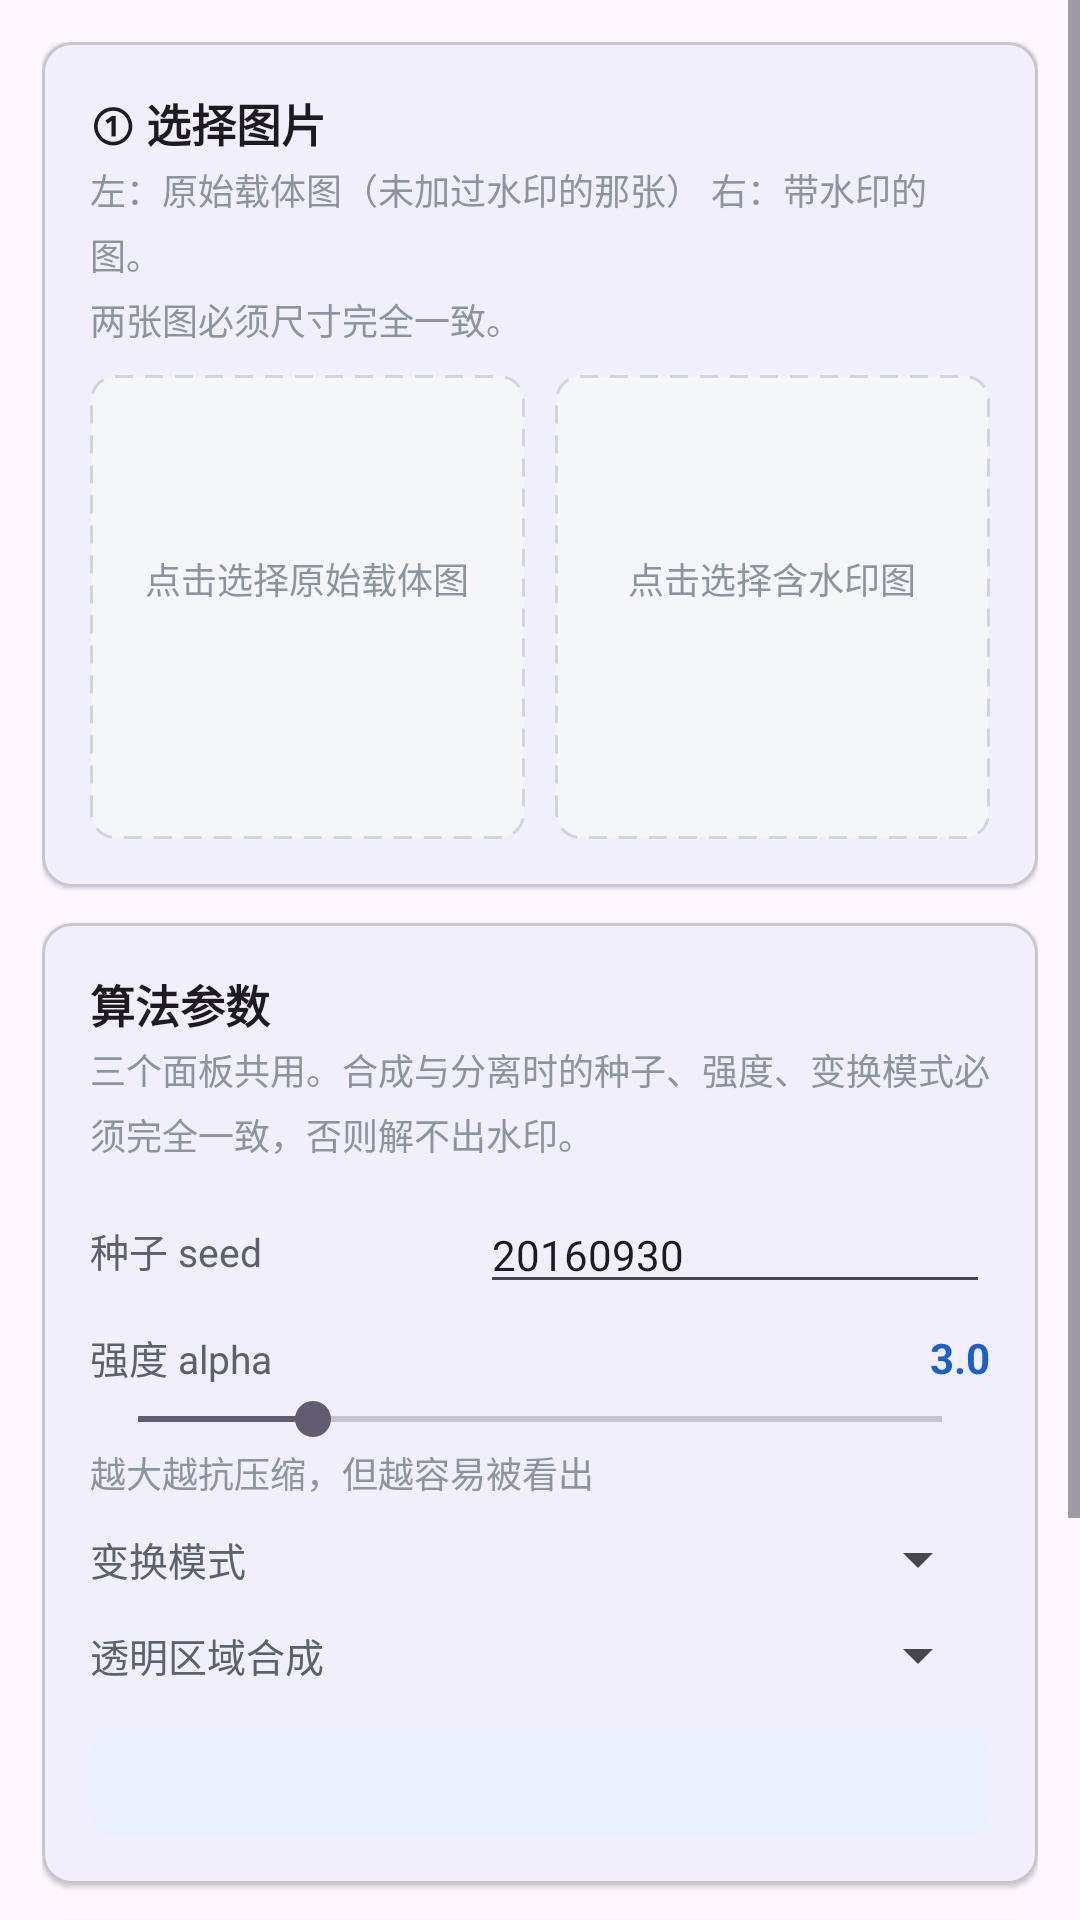

Write the Android layout XML for this screen, with the resource values it uses.
<!-- AndroidManifest.xml: application theme Theme.BlindWatermark -->
<!-- res/layout/fragment_decode.xml -->
<?xml version="1.0" encoding="utf-8"?>
<ScrollView xmlns:android="http://schemas.android.com/apk/res/android"
    xmlns:app="http://schemas.android.com/apk/res-auto"
    xmlns:tools="http://schemas.android.com/tools"
    android:layout_width="match_parent"
    android:layout_height="match_parent"
    android:fillViewport="true">

    <LinearLayout
        android:layout_width="match_parent"
        android:layout_height="wrap_content"
        android:orientation="vertical"
        android:padding="14dp">

        
        <com.google.android.material.card.MaterialCardView
            android:layout_width="match_parent"
            android:layout_height="wrap_content"
            app:cardCornerRadius="10dp"
            app:cardElevation="1dp">

            <LinearLayout
                android:layout_width="match_parent"
                android:layout_height="wrap_content"
                android:orientation="vertical"
                android:padding="16dp">

                <TextView
                    style="@style/CardTitle"
                    android:layout_width="match_parent"
                    android:layout_height="wrap_content"
                    android:text="@string/dec_step1" />

                <TextView
                    style="@style/CardHint"
                    android:layout_width="match_parent"
                    android:layout_height="wrap_content"
                    android:layout_marginTop="2dp"
                    android:text="@string/dec_step1_hint" />

                <LinearLayout
                    android:layout_width="match_parent"
                    android:layout_height="wrap_content"
                    android:layout_marginTop="10dp"
                    android:orientation="horizontal">

                    <LinearLayout
                        android:id="@+id/decImgSlot"
                        android:layout_width="0dp"
                        android:layout_height="wrap_content"
                        android:layout_weight="1"
                        android:background="@drawable/bg_slot"
                        android:clickable="true"
                        android:focusable="true"
                        android:orientation="vertical"
                        android:padding="8dp">

                        <FrameLayout
                            android:layout_width="match_parent"
                            android:layout_height="120dp">

                            <TextView
                                android:id="@+id/decImgHint"
                                android:layout_width="match_parent"
                                android:layout_height="match_parent"
                                android:gravity="center"
                                android:padding="6dp"
                                android:text="@string/dec_pick_img"
                                android:textColor="@color/text_faint"
                                android:textSize="12sp" />

                            <ImageView
                                android:id="@+id/decImgPreview"
                                android:layout_width="match_parent"
                                android:layout_height="match_parent"
                                android:contentDescription="@string/dec_pick_img"
                                android:scaleType="fitCenter"
                                android:visibility="gone" />
                        </FrameLayout>

                        <TextView
                            android:id="@+id/decImgMeta"
                            style="@style/SlotMeta"
                            android:layout_width="match_parent"
                            android:layout_height="wrap_content"
                            tools:text="640 × 480 px" />
                    </LinearLayout>

                    <Space
                        android:layout_width="10dp"
                        android:layout_height="1dp" />

                    <LinearLayout
                        android:id="@+id/decWmSlot"
                        android:layout_width="0dp"
                        android:layout_height="wrap_content"
                        android:layout_weight="1"
                        android:background="@drawable/bg_slot"
                        android:clickable="true"
                        android:focusable="true"
                        android:orientation="vertical"
                        android:padding="8dp">

                        <FrameLayout
                            android:layout_width="match_parent"
                            android:layout_height="120dp">

                            <TextView
                                android:id="@+id/decWmHint"
                                android:layout_width="match_parent"
                                android:layout_height="match_parent"
                                android:gravity="center"
                                android:padding="6dp"
                                android:text="@string/dec_pick_wm"
                                android:textColor="@color/text_faint"
                                android:textSize="12sp" />

                            <ImageView
                                android:id="@+id/decWmPreview"
                                android:layout_width="match_parent"
                                android:layout_height="match_parent"
                                android:contentDescription="@string/dec_pick_wm"
                                android:scaleType="fitCenter"
                                android:visibility="gone" />
                        </FrameLayout>

                        <TextView
                            android:id="@+id/decWmMeta"
                            style="@style/SlotMeta"
                            android:layout_width="match_parent"
                            android:layout_height="wrap_content"
                            tools:text="640 × 480 px" />
                    </LinearLayout>
                </LinearLayout>
            </LinearLayout>
        </com.google.android.material.card.MaterialCardView>

        <include
            android:id="@+id/opts"
            layout="@layout/part_options"
            android:layout_width="match_parent"
            android:layout_height="wrap_content"
            android:layout_marginTop="12dp" />

        
        <com.google.android.material.card.MaterialCardView
            android:layout_width="match_parent"
            android:layout_height="wrap_content"
            android:layout_marginTop="12dp"
            app:cardCornerRadius="10dp"
            app:cardElevation="1dp">

            <LinearLayout
                android:layout_width="match_parent"
                android:layout_height="wrap_content"
                android:orientation="vertical"
                android:padding="16dp">

                <TextView
                    style="@style/CardTitle"
                    android:layout_width="match_parent"
                    android:layout_height="wrap_content"
                    android:text="@string/dec_step2" />

                <TextView
                    style="@style/CardHint"
                    android:layout_width="match_parent"
                    android:layout_height="wrap_content"
                    android:layout_marginTop="2dp"
                    android:text="@string/dec_step2_hint" />

                <com.google.android.material.button.MaterialButton
                    android:id="@+id/btnRun"
                    android:layout_width="match_parent"
                    android:layout_height="wrap_content"
                    android:layout_marginTop="12dp"
                    android:text="@string/dec_run" />

                <ProgressBar
                    android:id="@+id/progBar"
                    style="?android:attr/progressBarStyleHorizontal"
                    android:layout_width="match_parent"
                    android:layout_height="6dp"
                    android:layout_marginTop="12dp"
                    android:max="1000"
                    android:visibility="gone"
                    tools:visibility="visible" />

                <TextView
                    android:id="@+id/progText"
                    style="@style/CardHint"
                    android:layout_width="match_parent"
                    android:layout_height="wrap_content"
                    android:layout_marginTop="6dp"
                    android:visibility="gone"
                    tools:text="处理中 45%　已用 1.2 s"
                    tools:visibility="visible" />

                <LinearLayout
                    android:id="@+id/resBox"
                    android:layout_width="match_parent"
                    android:layout_height="wrap_content"
                    android:layout_marginTop="12dp"
                    android:orientation="vertical"
                    android:visibility="gone"
                    tools:visibility="visible">

                    <TextView
                        android:id="@+id/statText"
                        style="@style/StatText"
                        android:layout_width="match_parent"
                        android:layout_height="wrap_content"
                        tools:text="输出尺寸 640×480\n内容区动态范围 218/255" />

                    <ImageView
                        android:id="@+id/previewImage"
                        android:layout_width="match_parent"
                        android:layout_height="wrap_content"
                        android:layout_marginTop="10dp"
                        android:adjustViewBounds="true"
                        android:background="@color/slot_bg"
                        android:contentDescription="@string/dec_save"
                        android:maxHeight="360dp" />

                    <LinearLayout
                        android:layout_width="match_parent"
                        android:layout_height="wrap_content"
                        android:layout_marginTop="10dp"
                        android:orientation="horizontal">

                        <com.google.android.material.button.MaterialButton
                            android:id="@+id/btnSave"
                            android:layout_width="0dp"
                            android:layout_height="wrap_content"
                            android:layout_weight="1"
                            android:text="@string/dec_save" />

                        <Space
                            android:layout_width="10dp"
                            android:layout_height="1dp" />

                        <com.google.android.material.button.MaterialButton
                            android:id="@+id/btnEnhance"
                            style="@style/Widget.Material3.Button.OutlinedButton"
                            android:layout_width="0dp"
                            android:layout_height="wrap_content"
                            android:layout_weight="1"
                            android:text="@string/dec_enhance" />
                    </LinearLayout>
                </LinearLayout>
            </LinearLayout>
        </com.google.android.material.card.MaterialCardView>

    </LinearLayout>
</ScrollView>
<!-- res/layout/part_options.xml (included above) -->
<?xml version="1.0" encoding="utf-8"?>
<com.google.android.material.card.MaterialCardView xmlns:android="http://schemas.android.com/apk/res/android"
    xmlns:app="http://schemas.android.com/apk/res-auto"
    android:layout_width="match_parent"
    android:layout_height="wrap_content"
    app:cardCornerRadius="10dp"
    app:cardElevation="1dp">

    <LinearLayout
        android:layout_width="match_parent"
        android:layout_height="wrap_content"
        android:orientation="vertical"
        android:padding="16dp">

        <TextView
            style="@style/CardTitle"
            android:layout_width="match_parent"
            android:layout_height="wrap_content"
            android:text="@string/opt_title" />

        <TextView
            style="@style/CardHint"
            android:layout_width="match_parent"
            android:layout_height="wrap_content"
            android:layout_marginTop="2dp"
            android:text="@string/opt_hint" />

        
        <LinearLayout
            android:layout_width="match_parent"
            android:layout_height="wrap_content"
            android:layout_marginTop="12dp"
            android:gravity="center_vertical"
            android:orientation="horizontal">

            <TextView
                style="@style/FieldLabel"
                android:layout_width="0dp"
                android:layout_height="wrap_content"
                android:layout_weight="1"
                android:text="@string/opt_seed" />

            <EditText
                android:id="@+id/optSeed"
                android:layout_width="170dp"
                android:layout_height="wrap_content"
                android:importantForAutofill="no"
                android:inputType="number"
                android:maxLines="1"
                android:text="20160930"
                android:textSize="14sp" />
        </LinearLayout>

        
        <LinearLayout
            android:layout_width="match_parent"
            android:layout_height="wrap_content"
            android:layout_marginTop="8dp"
            android:orientation="vertical">

            <LinearLayout
                android:layout_width="match_parent"
                android:layout_height="wrap_content"
                android:orientation="horizontal">

                <TextView
                    style="@style/FieldLabel"
                    android:layout_width="0dp"
                    android:layout_height="wrap_content"
                    android:layout_weight="1"
                    android:text="@string/opt_alpha" />

                <TextView
                    android:id="@+id/optAlphaVal"
                    android:layout_width="wrap_content"
                    android:layout_height="wrap_content"
                    android:text="3.0"
                    android:textColor="@color/brand"
                    android:textSize="14sp"
                    android:textStyle="bold" />
            </LinearLayout>

            <SeekBar
                android:id="@+id/optAlpha"
                android:layout_width="match_parent"
                android:layout_height="wrap_content"
                android:layout_marginTop="2dp"
                android:max="23"
                android:progress="5" />

            <TextView
                style="@style/CardHint"
                android:layout_width="match_parent"
                android:layout_height="wrap_content"
                android:text="@string/opt_alpha_tip" />
        </LinearLayout>

        
        <LinearLayout
            android:layout_width="match_parent"
            android:layout_height="wrap_content"
            android:layout_marginTop="8dp"
            android:gravity="center_vertical"
            android:orientation="horizontal">

            <TextView
                style="@style/FieldLabel"
                android:layout_width="0dp"
                android:layout_height="wrap_content"
                android:layout_weight="1"
                android:text="@string/opt_mode" />

            <Spinner
                android:id="@+id/optMode"
                android:layout_width="210dp"
                android:layout_height="wrap_content" />
        </LinearLayout>

        
        <LinearLayout
            android:layout_width="match_parent"
            android:layout_height="wrap_content"
            android:layout_marginTop="8dp"
            android:gravity="center_vertical"
            android:orientation="horizontal">

            <TextView
                style="@style/FieldLabel"
                android:layout_width="0dp"
                android:layout_height="wrap_content"
                android:layout_weight="1"
                android:text="@string/opt_backdrop" />

            <Spinner
                android:id="@+id/optBackdrop"
                android:layout_width="210dp"
                android:layout_height="wrap_content" />
        </LinearLayout>

        <TextView
            android:id="@+id/modeNote"
            android:layout_width="match_parent"
            android:layout_height="wrap_content"
            android:layout_marginTop="12dp"
            android:background="@drawable/bg_note"
            android:lineSpacingMultiplier="1.3"
            android:padding="10dp"
            android:textColor="@color/brand_dark"
            android:textSize="12sp" />

    </LinearLayout>
</com.google.android.material.card.MaterialCardView>
<!-- resources referenced by this layout -->
<resources>
  <color name="brand">#1A5FD0</color>
  <color name="brand_dark">#154FB0</color>
  <color name="slot_bg">#F4F6F8</color>
  <color name="text_faint">#8B94A1</color>
  <!-- drawable bg_note (drawable) -->
  <?xml version="1.0" encoding="utf-8"?>
  <shape xmlns:android="http://schemas.android.com/apk/res/android"
      android:shape="rectangle">
      <solid android:color="@color/brand_soft" />
      <corners android:radius="8dp" />
  </shape>
  <!-- drawable bg_slot (drawable) -->
  <?xml version="1.0" encoding="utf-8"?>
  <shape xmlns:android="http://schemas.android.com/apk/res/android"
      android:shape="rectangle">
      <solid android:color="@color/slot_bg" />
      <corners android:radius="8dp" />
      <stroke
          android:width="1dp"
          android:color="@color/slot_line"
          android:dashGap="4dp"
          android:dashWidth="6dp" />
  </shape>
  <string name="dec_enhance">增强显示</string>
  <string name="dec_pick_img">点击选择原始载体图</string>
  <string name="dec_pick_wm">点击选择含水印图</string>
  <string name="dec_run">开始分离</string>
  <string name="dec_save">保存水印图</string>
  <string name="dec_step1">① 选择图片</string>
  <string name="dec_step1_hint">左：原始载体图（未加过水印的那张）　右：带水印的图。\n两张图必须尺寸完全一致。</string>
  <string name="dec_step2">② 分离水印</string>
  <string name="dec_step2_hint">利用两张图的频谱差分还原水印。噪点与对角双影来自算法本身，可用「增强显示」把轮廓拉出来。</string>
  <string name="opt_alpha">强度 alpha</string>
  <string name="opt_alpha_tip">越大越抗压缩，但越容易被看出</string>
  <string name="opt_backdrop">透明区域合成</string>
  <string name="opt_hint">三个面板共用。合成与分离时的种子、强度、变换模式必须完全一致，否则解不出水印。</string>
  <string name="opt_mode">变换模式</string>
  <string name="opt_seed">种子 seed</string>
  <string name="opt_title">算法参数</string>
  <style name="CardHint">
          <item name="android:textSize">12sp</item>
          <item name="android:textColor">@color/text_faint</item>
          <item name="android:lineSpacingMultiplier">1.25</item>
      </style>
  <style name="CardTitle">
          <item name="android:textSize">15sp</item>
          <item name="android:textStyle">bold</item>
          <item name="android:textColor">?attr/colorOnSurface</item>
      </style>
  <style name="FieldLabel">
          <item name="android:textSize">13sp</item>
          <item name="android:textColor">@color/text_dim</item>
      </style>
  <style name="SlotMeta">
          <item name="android:textSize">11sp</item>
          <item name="android:textColor">@color/text_faint</item>
          <item name="android:layout_marginTop">4dp</item>
      </style>
  <style name="StatText">
          <item name="android:textSize">13sp</item>
          <item name="android:textColor">?attr/colorOnSurface</item>
          <item name="android:lineSpacingMultiplier">1.4</item>
      </style>
  <style name="Theme.BlindWatermark" parent="Theme.Material3.DayNight.NoActionBar">
          <item name="colorPrimary">@color/brand</item>
          <item name="colorOnPrimary">@color/white</item>
          <item name="colorPrimaryContainer">@color/brand_soft</item>
          <item name="colorOnPrimaryContainer">@color/brand_dark</item>
      </style>
  <color name="brand_soft">#EAF1FD</color>
  <color name="slot_line">#CFD6E0</color>
  <color name="text_dim">#5A626E</color>
  <color name="white">#FFFFFF</color>
</resources>
